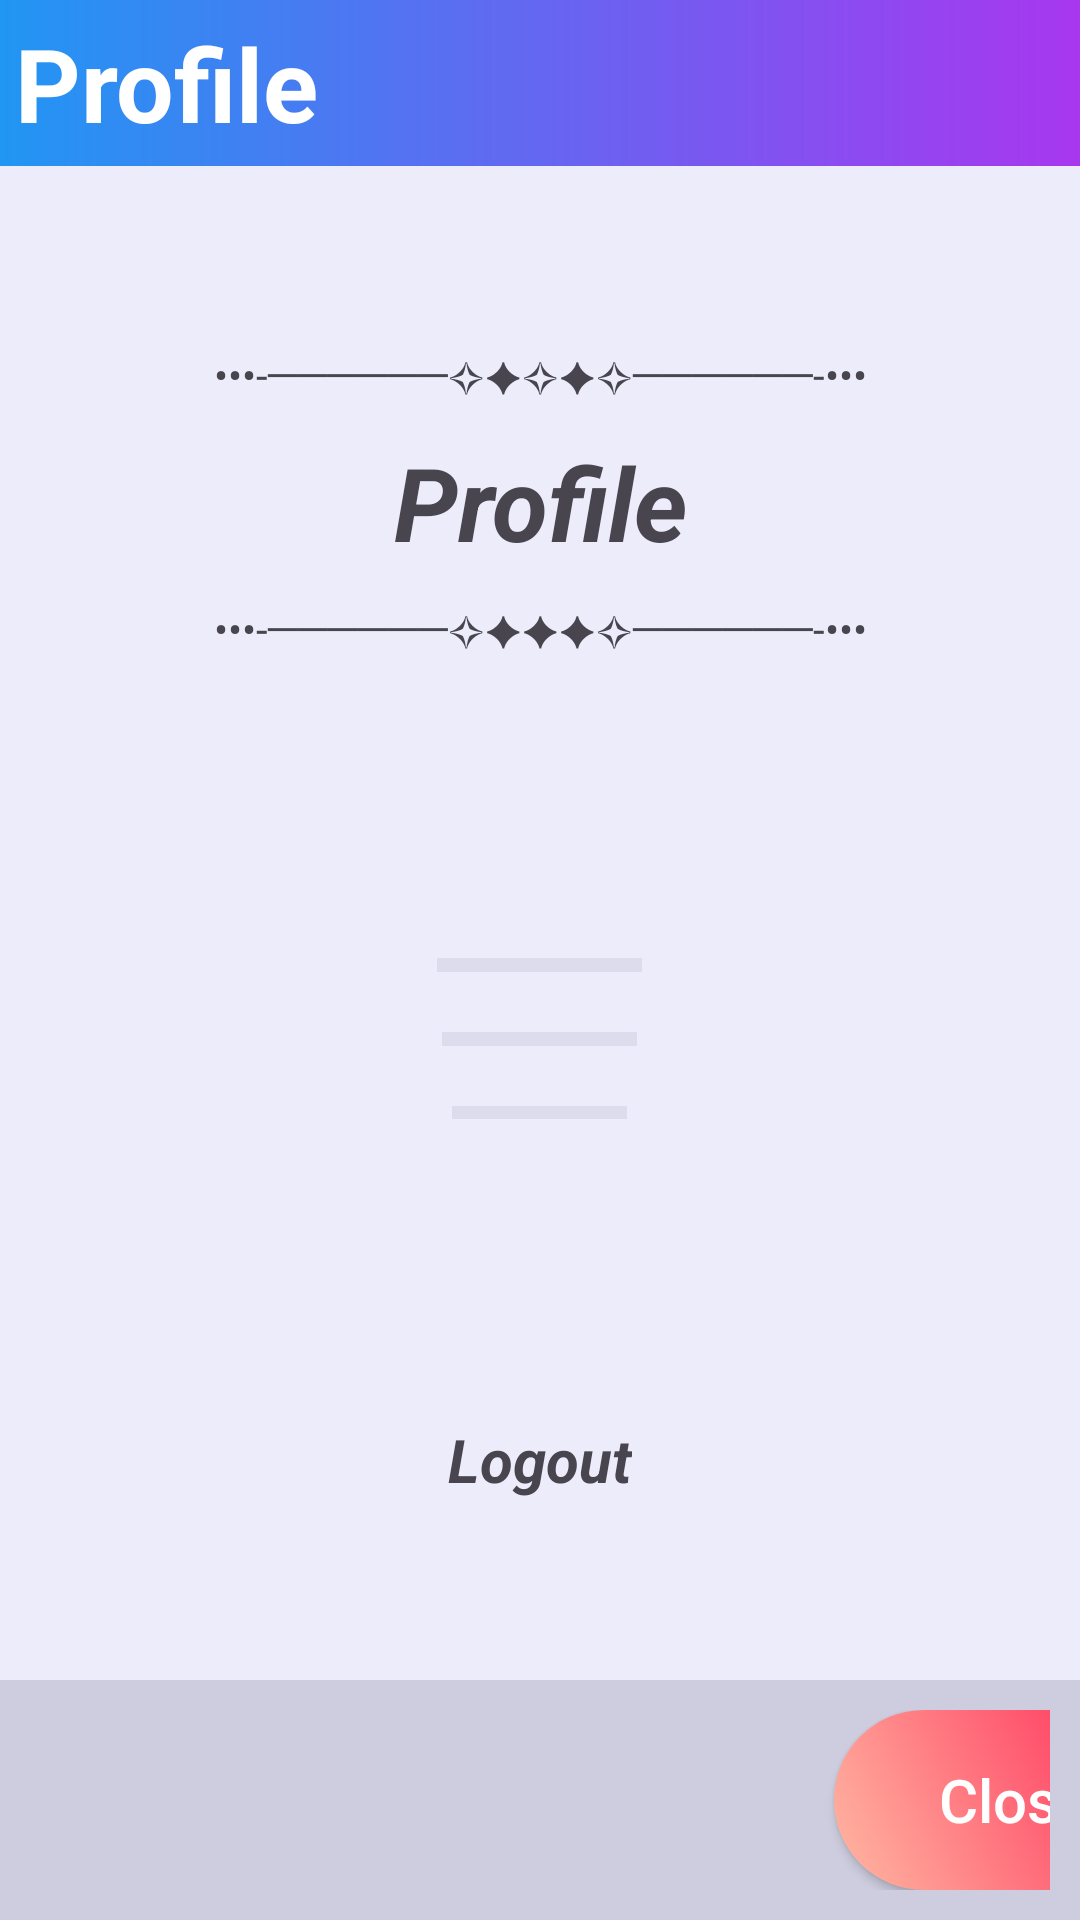

Produce the Android XML layout that renders to this screen, including the resource entries it uses.
<!-- AndroidManifest.xml: application theme Theme.Firebase -->
<!-- res/layout/activity_profile.xml -->
<?xml version="1.0" encoding="utf-8"?>
<LinearLayout xmlns:android="http://schemas.android.com/apk/res/android"
    xmlns:app="http://schemas.android.com/apk/res-auto"
    xmlns:tools="http://schemas.android.com/tools"
    android:layout_width="match_parent"
    android:layout_height="match_parent"
    android:layout_weight="1"
    android:background="#ECECFB"
    android:orientation="vertical"
    tools:context=".DetailActivity">

    <TextView
        android:layout_width="match_parent"
        android:layout_height="wrap_content"
        android:background="@drawable/textview_topbar"
        android:padding="5dp"
        android:text="Profile"
        android:textColor="#FFFFFF"

        android:textSize="34sp"
        android:textStyle="bold" />

    <TextView
        android:id="@+id/textView4"
        android:layout_width="match_parent"
        android:layout_height="wrap_content"
        android:layout_marginTop="60dp"
        android:gravity="center"
        android:text="•••-──────✧✦✧✦✧──────-•••" />

    <TextView
        android:id="@+id/textView8"
        android:layout_width="wrap_content"
        android:layout_height="wrap_content"
        android:layout_gravity="center"

        android:gravity="center"
        android:padding="10dp"
        android:text="Profile"
        android:textSize="34sp"
        android:textStyle="bold|italic" />

    <TextView
        android:id="@+id/textView17"
        android:layout_width="match_parent"
        android:layout_height="wrap_content"
        android:gravity="center"
        android:text="•••-──────✧✦✦✦✧──────-•••" />

    <LinearLayout
        android:layout_width="match_parent"
        android:layout_height="wrap_content"
        android:layout_marginTop="90dp"
        android:gravity="center"
        android:orientation="vertical"
        android:padding="10dp"
        android:layout_weight="1">

        <TextView
            android:layout_width="wrap_content"
            android:layout_height="wrap_content"
            android:background="#DCDCED"
            android:text="Name:"
            android:textSize="24sp"
            android:textStyle="bold|italic" />

        <TextView
            android:id="@+id/profileUserName"
            android:layout_width="wrap_content"
            android:layout_height="wrap_content"
            android:hint="UserName"
            android:maxLines="2"
            android:textColor="#000000"
            android:textSize="24sp" />

    </LinearLayout>

    <LinearLayout
        android:layout_width="match_parent"
        android:layout_height="wrap_content"
        android:gravity="center"
        android:orientation="vertical"
        android:padding="10dp"
        android:layout_weight="1">

        <TextView
            android:layout_width="wrap_content"
            android:layout_height="wrap_content"
            android:background="#DCDCED"
            android:text="Email:"
            android:textSize="24sp"
            android:textStyle="bold|italic" />

        <TextView
            android:id="@+id/profileEmail"
            android:layout_width="wrap_content"
            android:layout_height="wrap_content"
            android:hint="Email"
            android:textColor="#000000"
            android:textSize="24sp" />

    </LinearLayout>

    <LinearLayout
        android:layout_width="match_parent"
        android:layout_height="wrap_content"
        android:layout_weight="1"
        android:gravity="center"
        android:orientation="vertical"
        android:padding="10dp">

        <TextView
            android:id="@+id/birthDate"
            android:layout_width="wrap_content"
            android:layout_height="wrap_content"
            android:background="#DCDCED"
            android:text="Birth:"
            android:textSize="24sp"
            android:textStyle="bold|italic" />

        <TextView
            android:id="@+id/profileBirth"
            android:layout_width="wrap_content"
            android:layout_height="wrap_content"
            android:hint="Birth"
            android:textColor="#000000"
            android:textSize="24sp" />

    </LinearLayout>

    <TextView
        android:id="@+id/logout"
        android:layout_width="wrap_content"
        android:layout_height="wrap_content"
        android:layout_gravity="center"
        android:layout_marginTop="90dp"
        android:layout_marginBottom="60dp"
        android:gravity="center"
        android:text="Logout"
        android:textSize="20sp"
        android:textStyle="bold|italic" />

    <LinearLayout
        android:layout_width="match_parent"
        android:layout_height="wrap_content"

        android:background="#CDCDDF"
        android:orientation="horizontal"
        android:padding="10dp">

        <TextView
            android:id="@+id/textView14"
            android:layout_width="268dp"
            android:layout_height="match_parent"
            android:text="TextView"
            android:visibility="invisible" />

        <android.widget.Button
            android:id="@+id/closeProfilePage"
            android:layout_width="120dp"
            android:layout_height="60dp"
            android:layout_gravity="right"
            android:background="@drawable/button_cancel"
            android:text="Close"
            android:textAllCaps="false"
            android:textColor="#FFFFFF"
            android:textSize="20sp" />

    </LinearLayout>


</LinearLayout>
<!-- resources referenced by this layout -->
<resources>
  <!-- drawable button_cancel (drawable) -->
  <?xml version="1.0" encoding="UTF-8"?>
  <shape xmlns:android="http://schemas.android.com/apk/res/android"
      android:shape="rectangle">
  
  <gradient
      android:angle="45"
      android:endColor="#FF1A4F"
      android:startColor="#FFB9A3"
      android:type="linear" />
  <corners android:bottomLeftRadius="30dp"
      android:bottomRightRadius="30dp"
      android:topLeftRadius="30dp"
      android:topRightRadius="30dp"/>
  </shape>
  <!-- drawable textview_topbar (drawable) -->
  <shape xmlns:android="http://schemas.android.com/apk/res/android"
      android:shape="rectangle">
      <gradient
          android:startColor="#2196F3"
          android:endColor="#A837EF"
          android:type="linear" />
  </shape>
  <style name="Theme.Firebase" parent="Base.Theme.Firebasetest" />
  <style name="Base.Theme.Firebasetest" parent="Theme.Material3.DayNight.NoActionBar">
          
          
      </style>
</resources>
